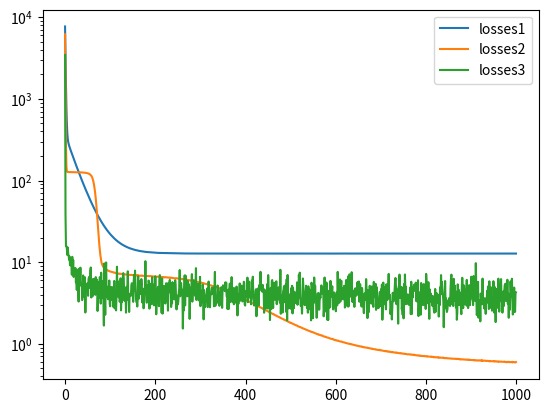

This figure's Python source:

import numpy as np
import matplotlib.pyplot as plt

from abc import ABC


class Parameter(object):
    def __init__(self, tensor):
        self.tensor = tensor
        self.gradient = np.zeros_like(tensor)


class Layer(ABC):
    def __init__(self):
        self.parameters = []

    def forward(self, X):
        return X, lambda D: D

    def build_param(self, tensor):
        param = Parameter(tensor)
        self.parameters.append(param)
        return param

    def update(self, optimizer):
        for param in self.parameters:
            optimizer.update(param)


class Linear(Layer):
    def __init__(self, input_dim: int, output_dim: int):
        super().__init__()
        tensor = np.random.rand(input_dim, output_dim) * np.sqrt(1 / input_dim)
        self.weights = self.build_param(tensor)
        self.bias = self.build_param(np.zeros(output_dim,))

    def forward(self, X):
        def backward(D):
            self.weights.gradient += X.T @ D
            self.bias.gradient += D.sum(axis=0)
            return D @ self.weights.tensor.T
        return X @ self.weights.tensor + self.bias.tensor, backward


class Attention(Layer):
    def __init__(self):
        super().__init__()
        pass

    def forward(self, Q, K, V):
        pass


class BatchNormalize(Layer):
    # github.io "understanding the backward pass through BN layer"
    # [redacted]

    def __init__(self, input_dim, eps=1E-9):
        super().__init__()
        self.gamma = self.build_param(np.ones(input_dim))
        self.beta = self.build_param(np.zeros(input_dim))
        self.eps = eps

    def forward(self, X):
        N = X.shape[0]
        mean = X.mean(axis=0)
        var = X.var(axis=0)
        X_hat = (X - mean) * ((var + self.eps) ** -0.5)
        norm = self.gamma.tensor * X_hat + self.beta.tensor

        def backward(D):
            self.beta.gradient += D.sum(axis=0)
            self.gamma.gradient = np.sum(X_hat * D, axis=0)
            return self.gamma.tensor * (var + self.eps) ** -0.5 / N * \
                   (N * D - self.beta.gradient - (X - mean) / (var + self.eps) * np.sum(D * (X - mean), axis=0))

        return norm, backward


class Relu(Layer):
    def forward(self, X):
        mask = X > 0.
        return X * mask, lambda D: D * mask


class Sigmoid(Layer):
    def forward(self, X):
        S = 1. / (1. + np.exp(-X))

        def backward(D):
            return D * S * (1 - S)

        return S, backward


class Softmax(Layer):
    # from stackoverflow post "derivative of softmax function in python"
    def forward(self, X):
        exps = np.exp(X)
        softmax = np.sum(exps)

        def backward(D):
            s = softmax.reshape(-1, 1)
            return np.diagflat(s) - np.dot(s, s.T)

        return softmax, backward


class Sequential(Layer):
    def __init__(self, *layers):
        super().__init__()
        self.layers = layers
        for layer in layers:
            self.parameters.extend(layer.parameters)

    def forward(self, X):
        backprops = []
        Y = X
        for layer in self.layers:
            Y, backprop = layer.forward(Y)
            backprops.append(backprop)

        def backward(D):
            for backprop in reversed(backprops):
                D = backprop(D)
            return D

        return Y, backward


class SGDOptimizer(object):
    def __init__(self, learning_rate=0.1):
        self.learning_rate = learning_rate

    def update(self, param):
        param.tensor -= self.learning_rate * param.gradient
        param.gradient.fill(0.)


def mse_loss(Y_predict, Y_truth):
    diff = Y_predict - Y_truth
    return np.square(diff).mean(), 2 * diff / len(diff)


class Learner(object):
    def __init__(self, model, loss, optimizer):
        self.model = model
        self.loss = loss
        self.optimizer = optimizer

    def fit_batch(self, X, Y):
        Y_, backward = self.model.forward(X)
        L, D = self.loss(Y_, Y)
        backward(D)
        self.model.update(self.optimizer)
        return L

    def fit(self, X, Y, epochs, batch_size):
        losses = []
        for epoch in range(epochs):
            p = np.random.permutation(len(X))
            X, Y = X[p], Y[p]
            loss = 0.0
            for i in range(0, len(X), batch_size):
                loss += self.fit_batch(X[i:i + batch_size], Y[i:i + batch_size])
            losses.append(loss)
        return losses


if __name__ == '__main__':

    # TODO plot training loss

    epochs = 1000
    num_points = 1000
    training_size = 750

    X = np.random.rand(num_points, 2)
    Y = 6.2 * X[:, 0] * X[:, 1] + 3.4 * X[:, 0] * X[:, 0] + 22.2 * np.cos(X[:, 1]) + 6.2
    Y += np.random.normal(loc=0, scale=0.1, size=Y.shape)
    Y = Y.reshape((num_points, 1))

    X_train, Y_train = X[:training_size], Y[:training_size]
    X_test, Y_test = X[training_size:], Y[training_size:]

    model1 = Sequential(Linear(2, 1))
    model2 = Sequential(
        Linear(2, 2),
        Sigmoid(),
        Linear(2, 2),
        Sigmoid(),
        Linear(2, 1)
    )
    model3 = Sequential(
        Linear(2, 16),
        BatchNormalize(16),
        Sigmoid(),
        Linear(16, 16),
        BatchNormalize(16),
        Sigmoid(),
        Linear(16, 1),
    )

    losses1 = Learner(model1, mse_loss, SGDOptimizer(learning_rate=0.01)
                      ).fit(X_train, Y_train, epochs=epochs, batch_size=50)
    losses2 = Learner(model2, mse_loss, SGDOptimizer(learning_rate=0.01)
                      ).fit(X_train, Y_train, epochs=epochs, batch_size=50)
    losses3 = Learner(model3, mse_loss, SGDOptimizer(learning_rate=0.01)
                      ).fit(X_train, Y_train, epochs=epochs, batch_size=50)

    print(mse_loss(model1.forward(X_train)[0], Y_train)[0], mse_loss(model1.forward(X_test)[0], Y_test)[0])
    print(mse_loss(model2.forward(X_train)[0], Y_train)[0], mse_loss(model2.forward(X_test)[0], Y_test)[0])
    print(mse_loss(model3.forward(X_train)[0], Y_train)[0], mse_loss(model3.forward(X_test)[0], Y_test)[0])

    plt.semilogy(losses1, label='losses1')
    plt.semilogy(losses2, label='losses2')
    plt.semilogy(losses3, label='losses3')
    plt.legend(loc='best')
    plt.show()

